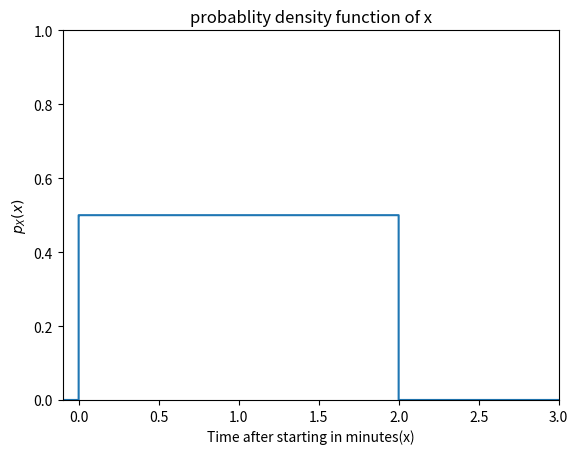

Recreate this plot in Python.
import numpy as np
import matplotlib.pyplot as plt
from scipy.stats import uniform

uniform_data=np.linspace(0,2,num=10000)
px=uniform.pdf(uniform_data, loc=0, scale =2)
uniform_data=np.append(uniform_data, np.linspace(2,3,num=1000))
px=np.append(px, [0]*1000)
uniform_data=np.append(np.linspace(-0.1,0,num=1000), uniform_data)
px=np.append([0]*1000, px)
plot1=plt.figure
plt.plot(uniform_data, px)

plt.title("probablity density function of x")
plt.xlabel("Time after starting in minutes(x)")
plt.ylabel("$p_{X}(x)$")
plt.xlim(-0.1, 3)
plt.ylim(0, 1)
